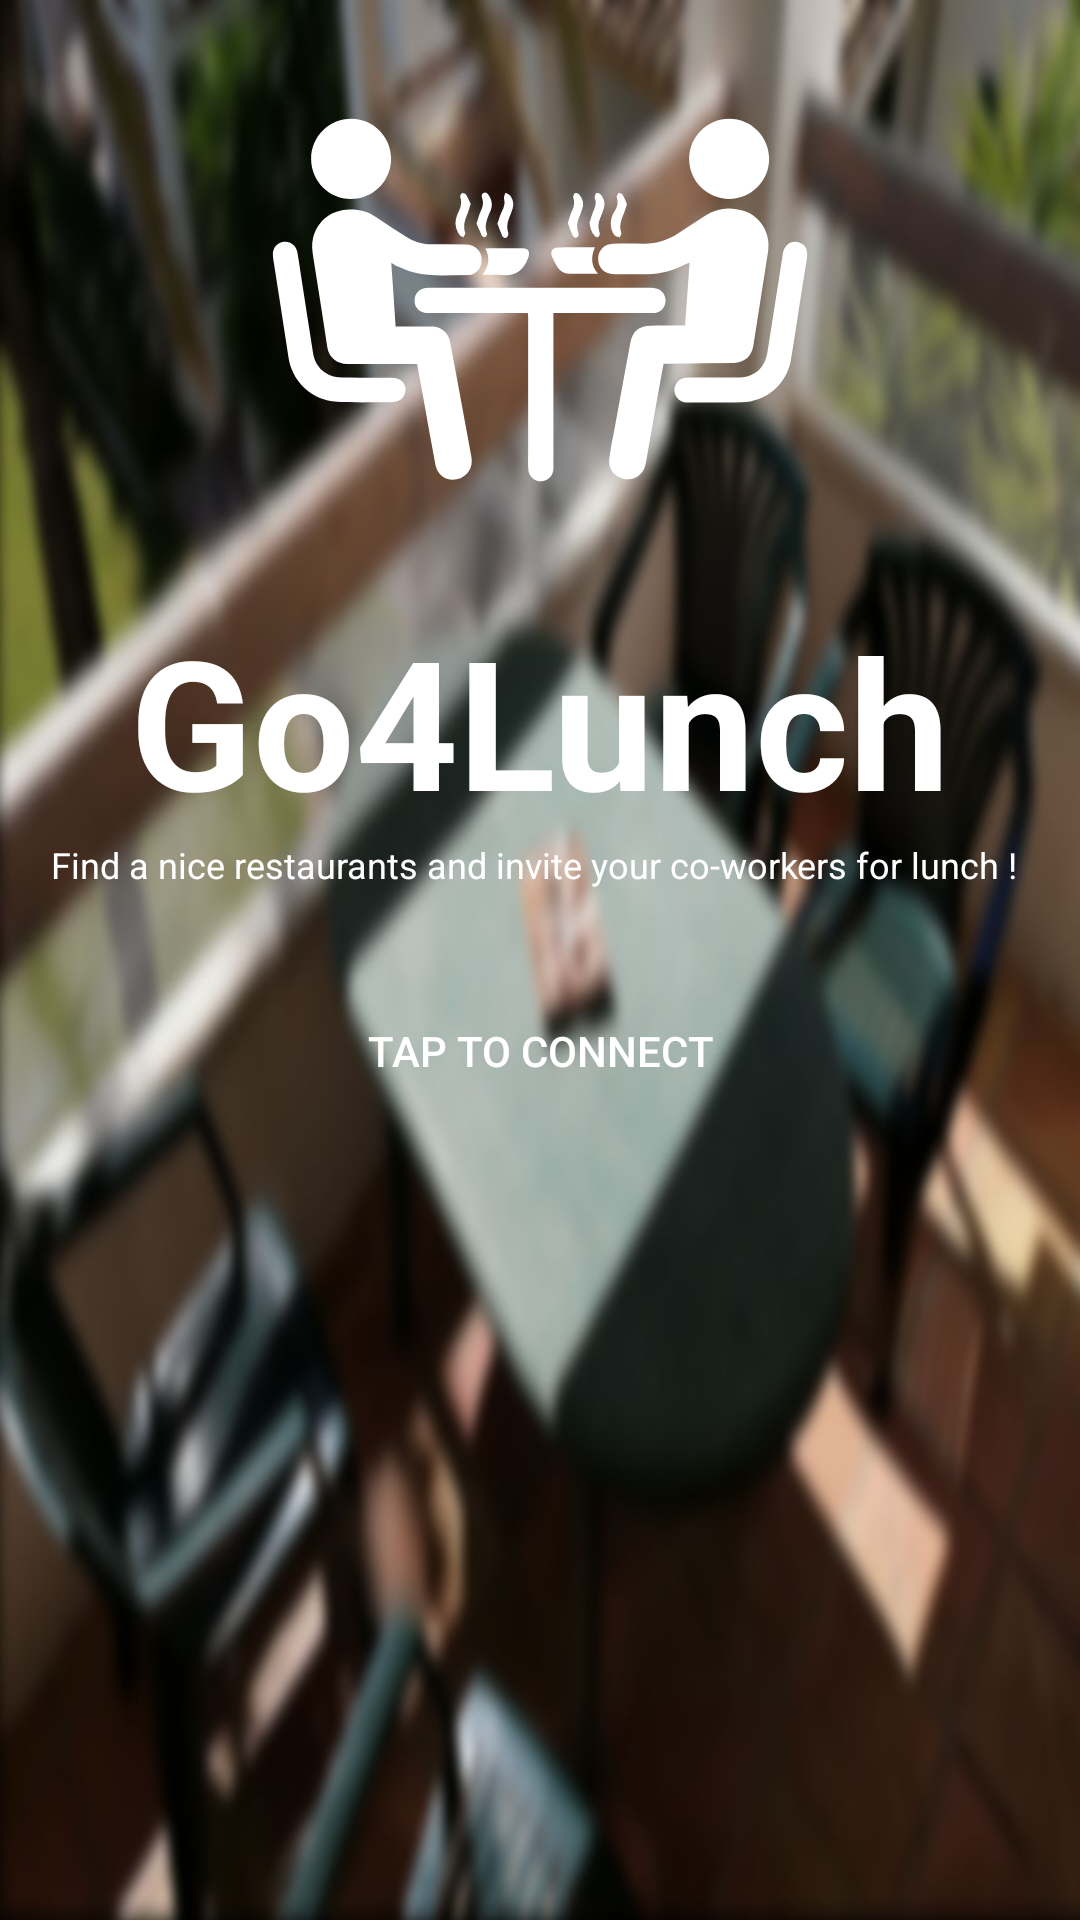

Layout XML and referenced resources for this Android screen:
<!-- AndroidManifest.xml: application theme AppTheme -->
<!-- res/layout/activity_start.xml -->
<?xml version="1.0" encoding="utf-8"?>
<androidx.constraintlayout.widget.ConstraintLayout xmlns:android="http://schemas.android.com/apk/res/android"
    xmlns:app="http://schemas.android.com/apk/res-auto"
    xmlns:tools="http://schemas.android.com/tools"
    android:layout_width="match_parent"
    android:layout_height="match_parent"
    android:background="@drawable/login_background"
    tools:context=".controller.activities.LoginActivity">

    <ImageView
        android:id="@+id/activity_start_app_logo"
        android:layout_width="200dp"
        android:layout_height="200dp"
        android:layout_marginStart="8dp"
        android:layout_marginEnd="8dp"
        app:layout_constraintEnd_toEndOf="parent"
        app:layout_constraintStart_toStartOf="parent"
        app:layout_constraintTop_toTopOf="parent"
        app:srcCompat="@drawable/ic_logo_go4lunch_white" />

    <TextView
        android:id="@+id/activity_start_welcome_message"
        android:layout_width="wrap_content"
        android:layout_height="wrap_content"
        android:text="@string/login_background_subtitle"
        android:textColor="@color/colorWhite"
        android:textSize="12sp"
        app:layout_constraintHorizontal_bias="0.448"
        app:layout_constraintLeft_toLeftOf="parent"
        app:layout_constraintRight_toRightOf="parent"
        app:layout_constraintTop_toBottomOf="@+id/activity_start_app_name" />

    <TextView
        android:id="@+id/activity_start_app_name"
        android:layout_width="wrap_content"
        android:layout_height="wrap_content"
        android:layout_marginStart="8dp"
        android:layout_marginEnd="8dp"
        android:text="@string/go4lunch"
        android:textColor="@color/colorWhite"
        android:textSize="60sp"
        android:textStyle="bold"
        app:layout_constraintEnd_toEndOf="parent"
        app:layout_constraintStart_toStartOf="parent"
        app:layout_constraintTop_toBottomOf="@+id/activity_start_app_logo" />

    <Button
        android:id="@+id/activity_start_connect_btn"
        android:layout_width="0dp"
        android:layout_height="wrap_content"
        android:layout_marginStart="20dp"
        android:layout_marginTop="30dp"
        android:layout_marginEnd="20dp"
        android:background="@android:color/transparent"
        android:text="@string/tap_to_connect"
        android:textColor="@color/colorWhite"
        app:layout_constraintEnd_toEndOf="parent"
        app:layout_constraintStart_toStartOf="parent"
        app:layout_constraintTop_toBottomOf="@+id/activity_start_welcome_message" />

</androidx.constraintlayout.widget.ConstraintLayout>
<!-- resources referenced by this layout -->
<resources>
  <color name="colorWhite">#FFFFFF</color>
  <!-- drawable ic_logo_go4lunch_white: vector/xml drawable (drawable, 6404 chars, omitted) -->
  <!-- drawable login_background: jpg bitmap (drawable, 128205 bytes) -->
  <string name="go4lunch">Go4Lunch</string>
  <string name="login_background_subtitle">Find a nice restaurants and invite your co-workers for lunch !</string>
  <string name="tap_to_connect">Tap to connect</string>
  <style name="AppTheme" parent="Theme.AppCompat.Light.NoActionBar">
          <item name="colorPrimary">@color/colorPrimary</item>
          <item name="colorPrimaryDark">@color/colorPrimaryDark</item>
          <item name="colorAccent">@color/colorAccent</item>
          <item name="android:windowTranslucentStatus">true</item>
          <item name="android:windowTranslucentNavigation">true</item>
      </style>
  <color name="colorPrimary">#ff5722</color>
  <color name="colorPrimaryDark">#C41C00</color>
  <color name="colorAccent">#81c784</color>
</resources>
